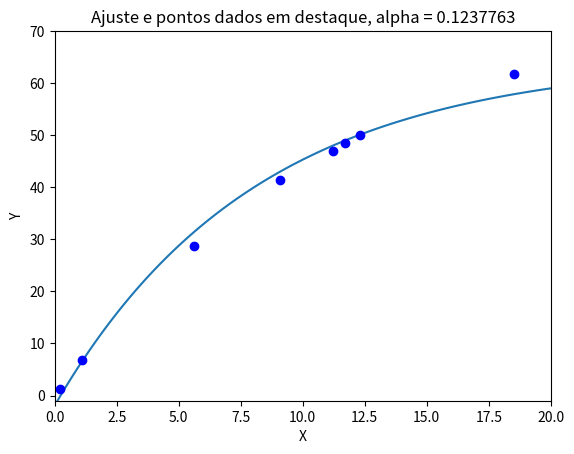

Generate this figure with matplotlib:
import math
import numpy as np
import matplotlib.pyplot as plt
import pylab

t_i = [0.2, 1.1, 5.6, 9.1, 11.2, 11.7, 12.3, 18.5]
T_i = [1.3, 6.9, 28.7, 41.4, 47.0, 48.5, 50.1, 61.7]

Tm = []
Delta0 = []

# Valores de alpha calculados levando em consideração a relação de meia vida e alpha e estimando intervalos de tempo
# onde a diferença T - Tm parece ter caído pela metade
# Intervalos de t utilizados: [1.1 -> 5.6, 5.6 -> 11.2, 9.1 -> 12.3]
# alpha = ln 2 / (tf - ti)
alphas = [0.1540327, 0.1237763, 0.2166085]

Qs = []

def ident(t):
    return t

def f_1(t):
    return 1

def discreteScalarProduct(x, y, fx, fy):
    try:
        if len(x) == len(y):
            scalarProduct = 0

            for i in range(len(x)):
                scalarProduct += fx(x[i]) * fy(y[i])

            return scalarProduct
        else:
            raise ArithmeticError('x e y devem ter mesmo tamanho')
    except:
        raise RuntimeError('Algo deu errado')

def arrangeNormalLinearSystem(x_i, y_i, base, objectiveFunction):
    try:
        size = len(base)
        A = np.zeros((size, size))
        b = np.zeros((size, 1))

        for i in range(size):
            for j in range(size):
                A[i][j] = discreteScalarProduct(x_i, x_i, base[i], base[j])

        for i in range(size):
            b[i][0] = discreteScalarProduct(x_i, y_i, base[i], objectiveFunction)

        return A, b
    except:
        raise RuntimeError('Algo deu errado')

def calculateQAndR2(T_m, Delta_0, alpha):
    Q = 0
    Q_mean = 0

    T_mean = sum(T_i) / len(T_i)

    for i in range(len(t_i)):
        Q += (T_i[i] - (T_m + Delta_0 * math.exp(-alpha * t_i[i]))) ** 2
        Q_mean += (T_i[i] - T_mean) ** 2

    Qs.append(Q)

    return 1 - (Q / Q_mean)

def adjustDataUsingLeastSquares():
    currentAlpha = alphas[0]

    def f_2(t):
        return math.exp(-currentAlpha * t)

    base = [f_1, f_2]

    for alpha in alphas:
        currentAlpha = alpha
        calculateAdjustment(alpha, base)

    # Dado que os dois primeiros valores estimados para alfa foram os com melhor R², portanto melhor ajuste,
    # vamos varrer o intervalo entre eles para tentar encontrar valores ainda melhores para alfa.
    # Além disso, também vale analisar alguns valores de alpha entre o segundo e o terceiro iniciais.
    diff1 = abs(alphas[0] - alphas[1])
    diff2 = abs(alphas[1] - alphas[2])
    betterAlphas = [alphas[0] + (diff1 / 3), alphas[0] + (2 * diff1 / 3), alphas[1] + (diff2 / 5), alphas[1] + (2 * diff2 / 5), alphas[1] + (3 * diff2 / 5), alphas[1] + (4 * diff2 / 5)]

    alphas.append(betterAlphas)

    for alpha in betterAlphas:
        currentAlpha = alpha
        calculateAdjustment(alpha, base)

def calculateAdjustment(alpha, base):
    A, b = arrangeNormalLinearSystem(t_i, T_i, base, ident)
    coefficients = np.linalg.solve(A, b)

    T_m, Delta_0 = coefficients[0], coefficients[1]

    Tm.append(T_m)
    Delta0.append(Delta_0)

    R2 = calculateQAndR2(T_m, Delta_0, alpha)
    print('R² com alpha = ' + str(alpha) + ' => ' + str(R2))


def plot(x_i, y_i, T_m, Delta_0, alpha):
    xI = 0
    xF = 20
    m = 100
    XPoints = np.linspace(xI, xF, m + 1)

    yI = -1
    yF = 70
    n = 100
    YPoints = np.zeros((n + 1))

    for i in range(len(XPoints)):
        x = XPoints[i]

        YPoints[i] = (T_m + Delta_0 * math.exp(-alpha * x))

    # Limites de x e y no gráfico
    pylab.xlim([xI, xF])
    pylab.ylim([yI, yF])

    # Título
    plt.title('Ajuste e pontos dados em destaque, alpha = ' + str(alpha))

    # Set x axis label for the contour plot
    plt.xlabel('X')
    # Set y axis label for the contour plot
    plt.ylabel('Y')

    plt.plot(XPoints, YPoints)

    for i in range(len(x_i)):
        plt.plot(x_i[i], y_i[i], 'bo')

    # Display the contour plot
    plt.show()

def main():
    adjustDataUsingLeastSquares()

    # print('Q', Qs)
    # print('T_m', Tm)
    # print('Delta0', Delta0)

    best_fit = int(np.argmin(Qs))

    #Plotar melhor ajuste
    plot(t_i, T_i, Tm[best_fit], Delta0[best_fit], alphas[best_fit])

    #Resultados
    print('Melhor ajuste de T_m: ' + str(Tm[best_fit]))
    print('Melhor ajuste de Delta_0 (em módulo): ' + str(abs(Delta0[best_fit])))
    print('Melhor alpha: ' + str(alphas[best_fit]))

main()
